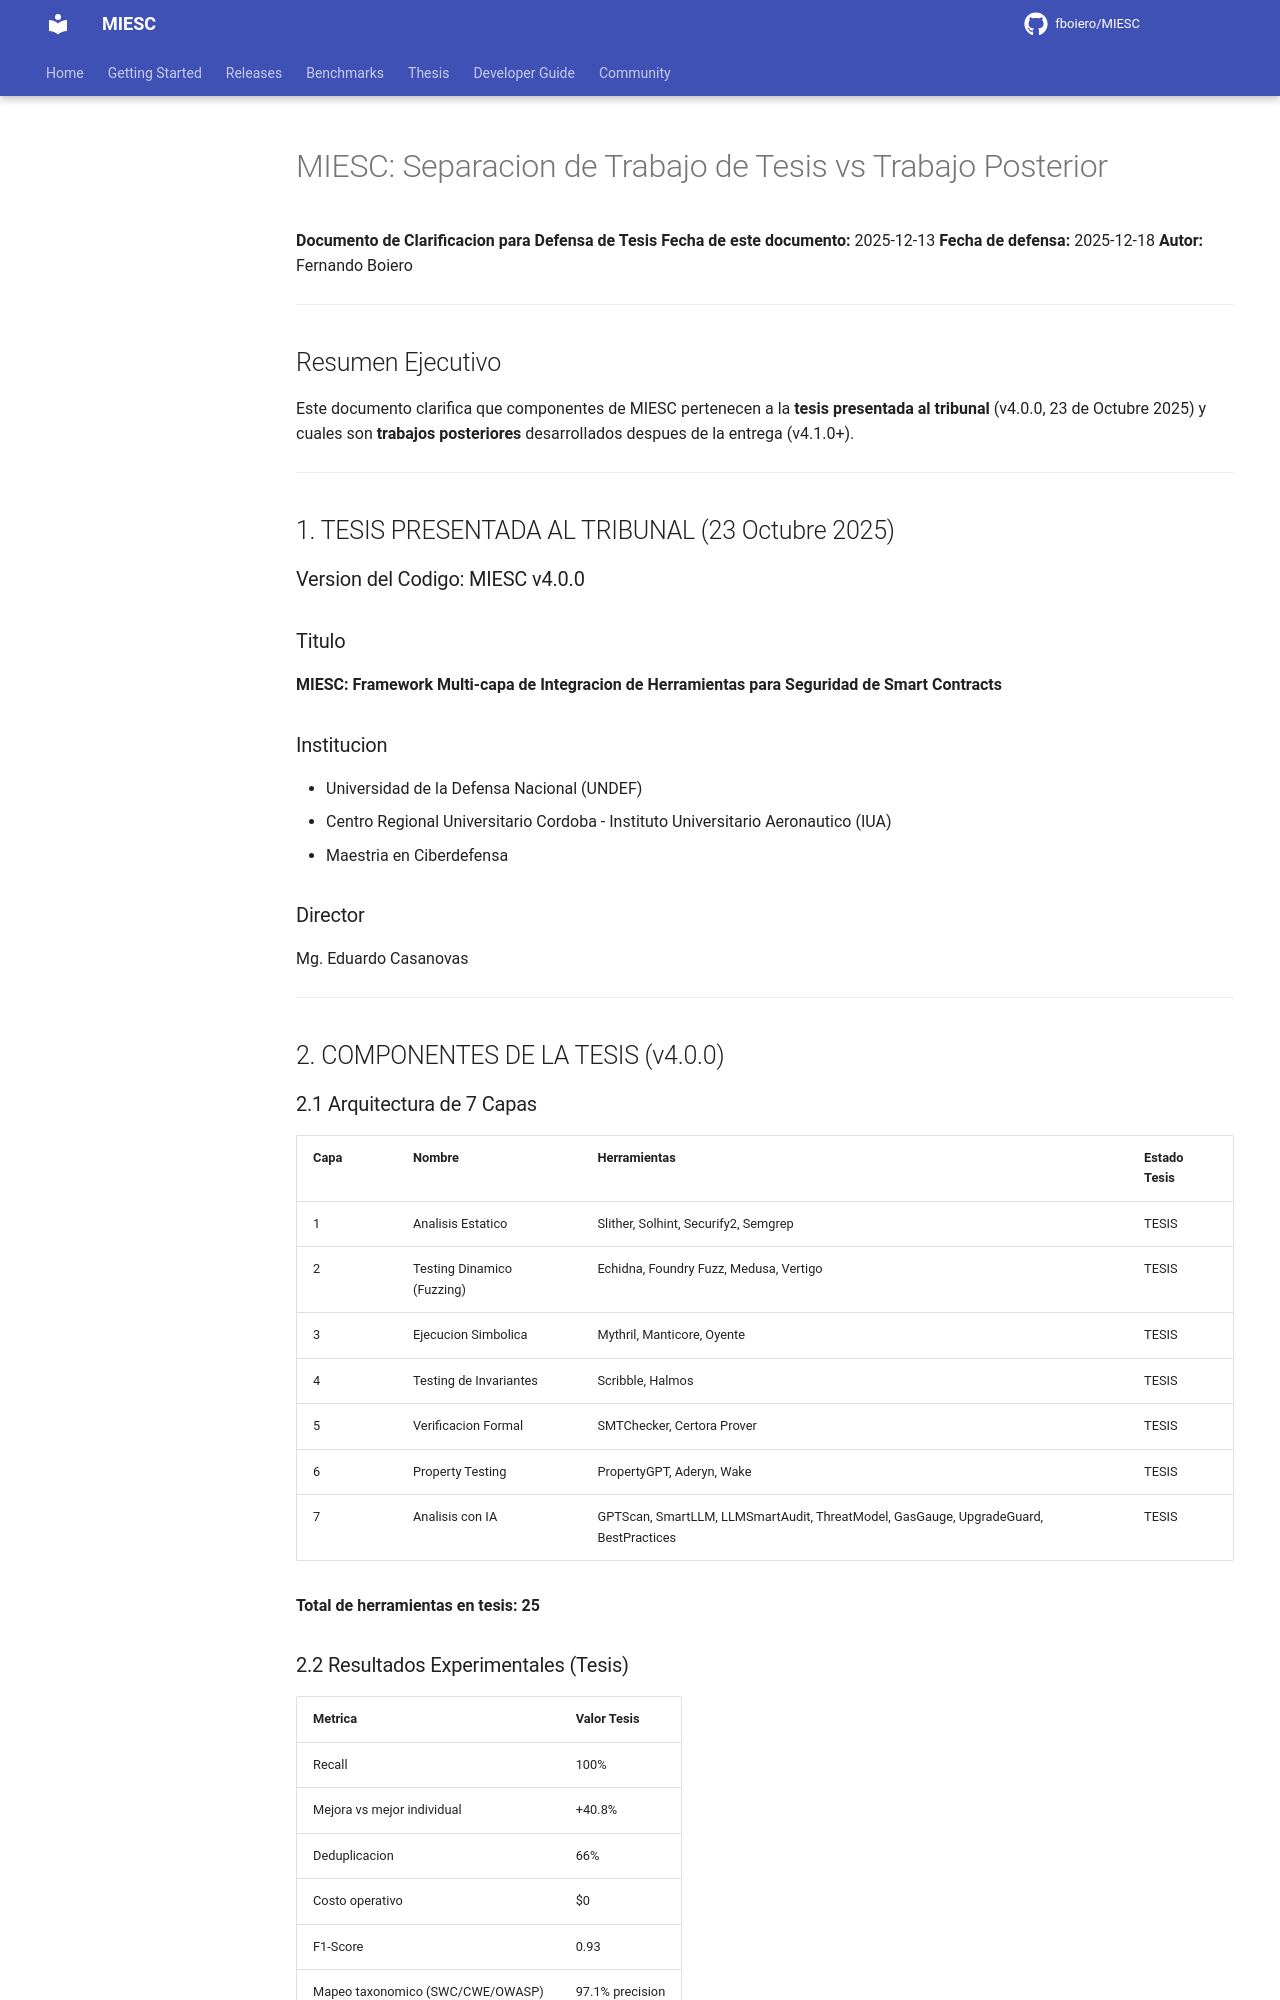

repository: fboiero/MIESC · page: evidence/THESIS_VS_POSTWORK_SEPARATION/index.html · generator: jekyll

# MIESC: Separacion de Trabajo de Tesis vs Trabajo Posterior

**Documento de Clarificacion para Defensa de Tesis**
**Fecha de este documento:** 2025-12-13
**Fecha de defensa:** 2025-12-18
**Autor:** Fernando Boiero

---

## Resumen Ejecutivo

Este documento clarifica que componentes de MIESC pertenecen a la **tesis presentada al tribunal** (v4.0.0, 23 de Octubre 2025) y cuales son **trabajos posteriores** desarrollados despues de la entrega (v4.1.0+).

---

## 1. TESIS PRESENTADA AL TRIBUNAL (23 Octubre 2025)

### Version del Codigo: MIESC v4.0.0

### Titulo
**MIESC: Framework Multi-capa de Integracion de Herramientas para Seguridad de Smart Contracts**

### Institucion
- Universidad de la Defensa Nacional (UNDEF)
- Centro Regional Universitario Cordoba - Instituto Universitario Aeronautico (IUA)
- Maestria en Ciberdefensa

### Director
Mg. Eduardo Casanovas

---

## 2. COMPONENTES DE LA TESIS (v4.0.0)

### 2.1 Arquitectura de 7 Capas

| Capa | Nombre | Herramientas | Estado Tesis |
|------|--------|--------------|--------------|
| 1 | Analisis Estatico | Slither, Solhint, Securify2, Semgrep | TESIS |
| 2 | Testing Dinamico (Fuzzing) | Echidna, Foundry Fuzz, Medusa, Vertigo | TESIS |
| 3 | Ejecucion Simbolica | Mythril, Manticore, Oyente | TESIS |
| 4 | Testing de Invariantes | Scribble, Halmos | TESIS |
| 5 | Verificacion Formal | SMTChecker, Certora Prover | TESIS |
| 6 | Property Testing | PropertyGPT, Aderyn, Wake | TESIS |
| 7 | Analisis con IA | GPTScan, SmartLLM, LLMSmartAudit, ThreatModel, GasGauge, UpgradeGuard, BestPractices | TESIS |

**Total de herramientas en tesis: 25**

### 2.2 Resultados Experimentales (Tesis)

| Metrica | Valor Tesis |
|---------|-------------|
| Recall | 100% |
| Mejora vs mejor individual | +40.8% |
| Deduplicacion | 66% |
| Costo operativo | $0 |
| F1-Score | 0.93 |
| Mapeo taxonomico (SWC/CWE/OWASP) | 97.1% precision |
